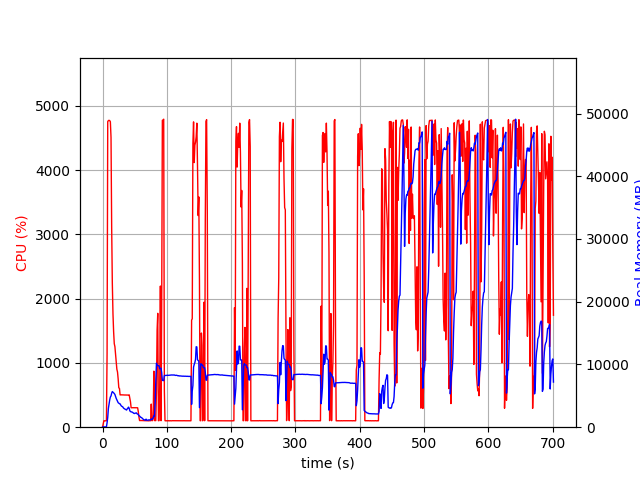

The table this chart was drawn from, first rows:
elapsed_time, nproc, cpu, mem_real, mem_virtual
4.553794860839844e-05, 1, 0.0, 14.04, 3192
1.006, 1, 47.7, 48.57, 619.6
2.014, 1, 99.3, 48.57, 619.6
3.022, 1, 100.2, 48.57, 619.6
4.029, 1, 99.3, 48.57, 619.6
5.036, 1, 100.3, 48.57, 619.6
6.043, 1, 100.3, 48.57, 619.6
7.05, 1, 1146, 701, 4662
8.071, 1, 4754, 1565, 5676
9.091, 1, 4771, 2996, 7144
10.11, 1, 4774, 3643, 7966
11.13, 1, 4770, 4342, 8792
12.16, 1, 4752, 4812, 9378
13.18, 1, 4508, 4982, 9640
14.19, 1, 3108, 5422, 10229
15.2, 1, 2241, 5681, 10721
16.21, 1, 1765, 5593, 10781
17.22, 1, 1485, 5482, 10837
18.23, 1, 1300, 5364, 11073
19.24, 1, 1252, 5213, 11073
20.25, 1, 1136, 4898, 11105
21.25, 1, 1015, 4588, 11105
22.26, 1, 901.7, 4352, 11161
23.27, 1, 859.1, 4137, 11161
24.28, 1, 751.6, 3911, 11241
25.28, 1, 613.3, 3829, 11353
26.29, 1, 603.8, 3747, 11561
27.3, 1, 502.8, 3719, 11769
28.31, 1, 502.4, 3526, 11769
29.32, 1, 504.2, 3373, 11769
30.33, 1, 501.9, 3319, 11769
31.34, 1, 503.2, 3247, 11769
32.35, 1, 501.4, 3087, 11769
33.36, 1, 501.3, 2980, 11769
34.37, 1, 500.9, 2906, 11769
35.38, 1, 500.5, 2854, 11769
36.39, 1, 501.0, 2789, 11769
37.4, 1, 500.5, 2738, 11769
38.41, 1, 499.5, 2931, 11769
39.42, 1, 499.8, 3052, 11769
40.43, 1, 499.8, 3202, 11769
41.44, 1, 503.1, 3011, 11961
42.45, 1, 446.5, 2609, 11961
43.46, 1, 394.2, 2486, 11961
44.47, 1, 302.3, 2448, 11961
45.48, 1, 303.2, 2402, 11961
46.49, 1, 304.3, 2387, 11961
47.49, 1, 303.3, 2304, 11961
48.5, 1, 303.0, 2219, 11961
49.51, 1, 302.2, 2181, 11961
50.52, 1, 300.9, 2216, 11961
51.53, 1, 301.1, 2240, 11961
52.54, 1, 300.2, 2286, 11961
53.55, 1, 302.2, 2147, 11961
54.56, 1, 302.2, 2099, 11961
55.57, 1, 244.5, 2000, 11961
56.58, 1, 159.5, 1853, 11961
57.59, 1, 102.9, 1777, 11961
58.6, 1, 105.0, 1665, 11961
59.61, 1, 103.1, 1558, 11961
... 633 more rows
